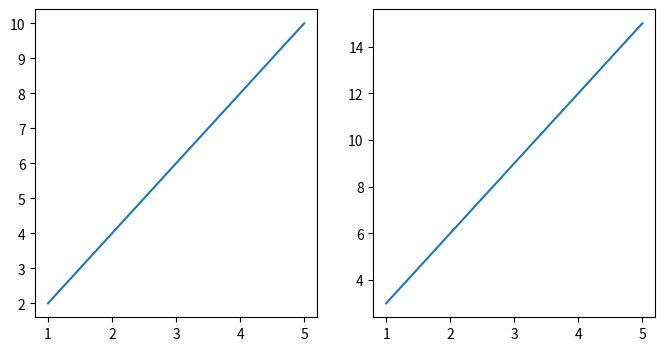

Source code (Python): (Note: this script raises an exception after producing the figure.)
import matplotlib.pyplot as plt

# 샘플 데이터 생성
x1 = [1, 2, 3, 4, 5]
y1 = [2, 4, 6, 8, 10]
x2 = [1, 2, 3, 4, 5]
y2 = [3, 6, 9, 12, 15]

# 그래프 그리기
fig, (ax1, ax2) = plt.subplots(1, 2, figsize=(8, 4))
ax1.plot(x1, y1)
ax2.plot(x2, y2)

# 특정 값 입력받기
val = float(input("Enter a value: "))

# 입력받은 값에 해당하는 높이 찾기
idx1 = y1.index(val)
height1 = y1[idx1]
idx2 = y2.index(val)
height2 = y2[idx2]

# 선 그리기
ax1.axhline(y=height1, color='r', linestyle='--')
ax2.axhline(y=height2, color='r', linestyle='--')

# 그래프 출력하기
plt.show()
